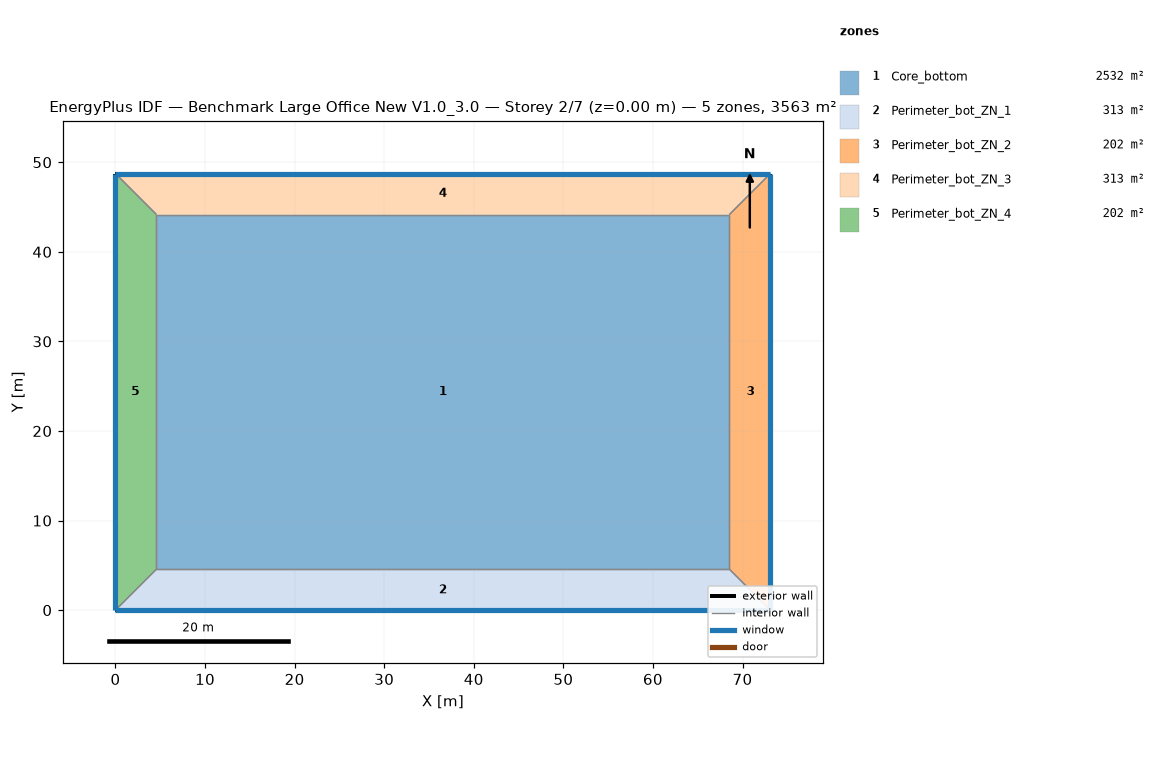
=== STOREY PLAN SPEC (per zone: floor XY polygon, exterior-wall plan segments, windows/doors) ===
zone 1: Core_bottom  (2532.3 m²)
  floor: (68.53, 44.16) (68.53, 4.57) (4.57, 4.57) (4.57, 44.16)
  interior walls: 4
zone 2: Perimeter_bot_ZN_1  (313.4 m²)
  floor: (68.53, 4.57) (73.11, 0.00) (0.00, 0.00) (4.57, 4.57)
  exterior wall: (0.00, 0.00) – (73.11, 0.00)  [73.1 m]
    window: (0.00, 0.00) – (73.11, 0.00)  [115.9 m²]
  interior walls: 3
zone 3: Perimeter_bot_ZN_2  (202.0 m²)
  floor: (68.53, 44.16) (73.11, 48.74) (73.11, 0.00) (68.53, 4.57)
  exterior wall: (73.11, 0.00) – (73.11, 48.74)  [48.7 m]
    window: (73.11, 0.00) – (73.11, 48.74)  [77.3 m²]
  interior walls: 3
zone 4: Perimeter_bot_ZN_3  (313.4 m²)
  floor: (4.57, 44.16) (0.00, 48.74) (73.11, 48.74) (68.53, 44.16)
  exterior wall: (73.11, 48.74) – (0.00, 48.74)  [73.1 m]
    window: (73.11, 48.74) – (0.00, 48.74)  [115.9 m²]
  interior walls: 3
zone 5: Perimeter_bot_ZN_4  (202.0 m²)
  floor: (4.57, 4.57) (0.00, 0.00) (0.00, 48.74) (4.57, 44.16)
  exterior wall: (0.00, 48.74) – (0.00, 0.00)  [48.7 m]
    window: (0.00, 48.74) – (0.00, 0.00)  [77.3 m²]
  interior walls: 3

=== DERIVED (storey summary) ===
Building: Benchmark Large Office New V1.0_3.0
Storey: 2 of 7  (floor level z = 0.00 m)
Storey gross floor area: 3563.1 m²
Zones on this storey: 5
  - Core_bottom: floor 2532.3 m²
  - Perimeter_bot_ZN_1: floor 313.4 m²; exterior wall 73.1 m (200.6 m²); 1 window(s) 115.9 m²; WWR 57.8%
  - Perimeter_bot_ZN_2: floor 202.0 m²; exterior wall 48.7 m (133.7 m²); 1 window(s) 77.3 m²; WWR 57.8%
  - Perimeter_bot_ZN_3: floor 313.4 m²; exterior wall 73.1 m (200.6 m²); 1 window(s) 115.9 m²; WWR 57.8%
  - Perimeter_bot_ZN_4: floor 202.0 m²; exterior wall 48.7 m (133.7 m²); 1 window(s) 77.3 m²; WWR 57.8%
Zone adjacency (shared interzone walls):
  - Core_bottom ↔ Perimeter_bot_ZN_1
  - Core_bottom ↔ Perimeter_bot_ZN_2
  - Core_bottom ↔ Perimeter_bot_ZN_3
  - Core_bottom ↔ Perimeter_bot_ZN_4
  - Perimeter_bot_ZN_1 ↔ Perimeter_bot_ZN_2
  - Perimeter_bot_ZN_1 ↔ Perimeter_bot_ZN_4
  - Perimeter_bot_ZN_2 ↔ Perimeter_bot_ZN_3
  - Perimeter_bot_ZN_3 ↔ Perimeter_bot_ZN_4